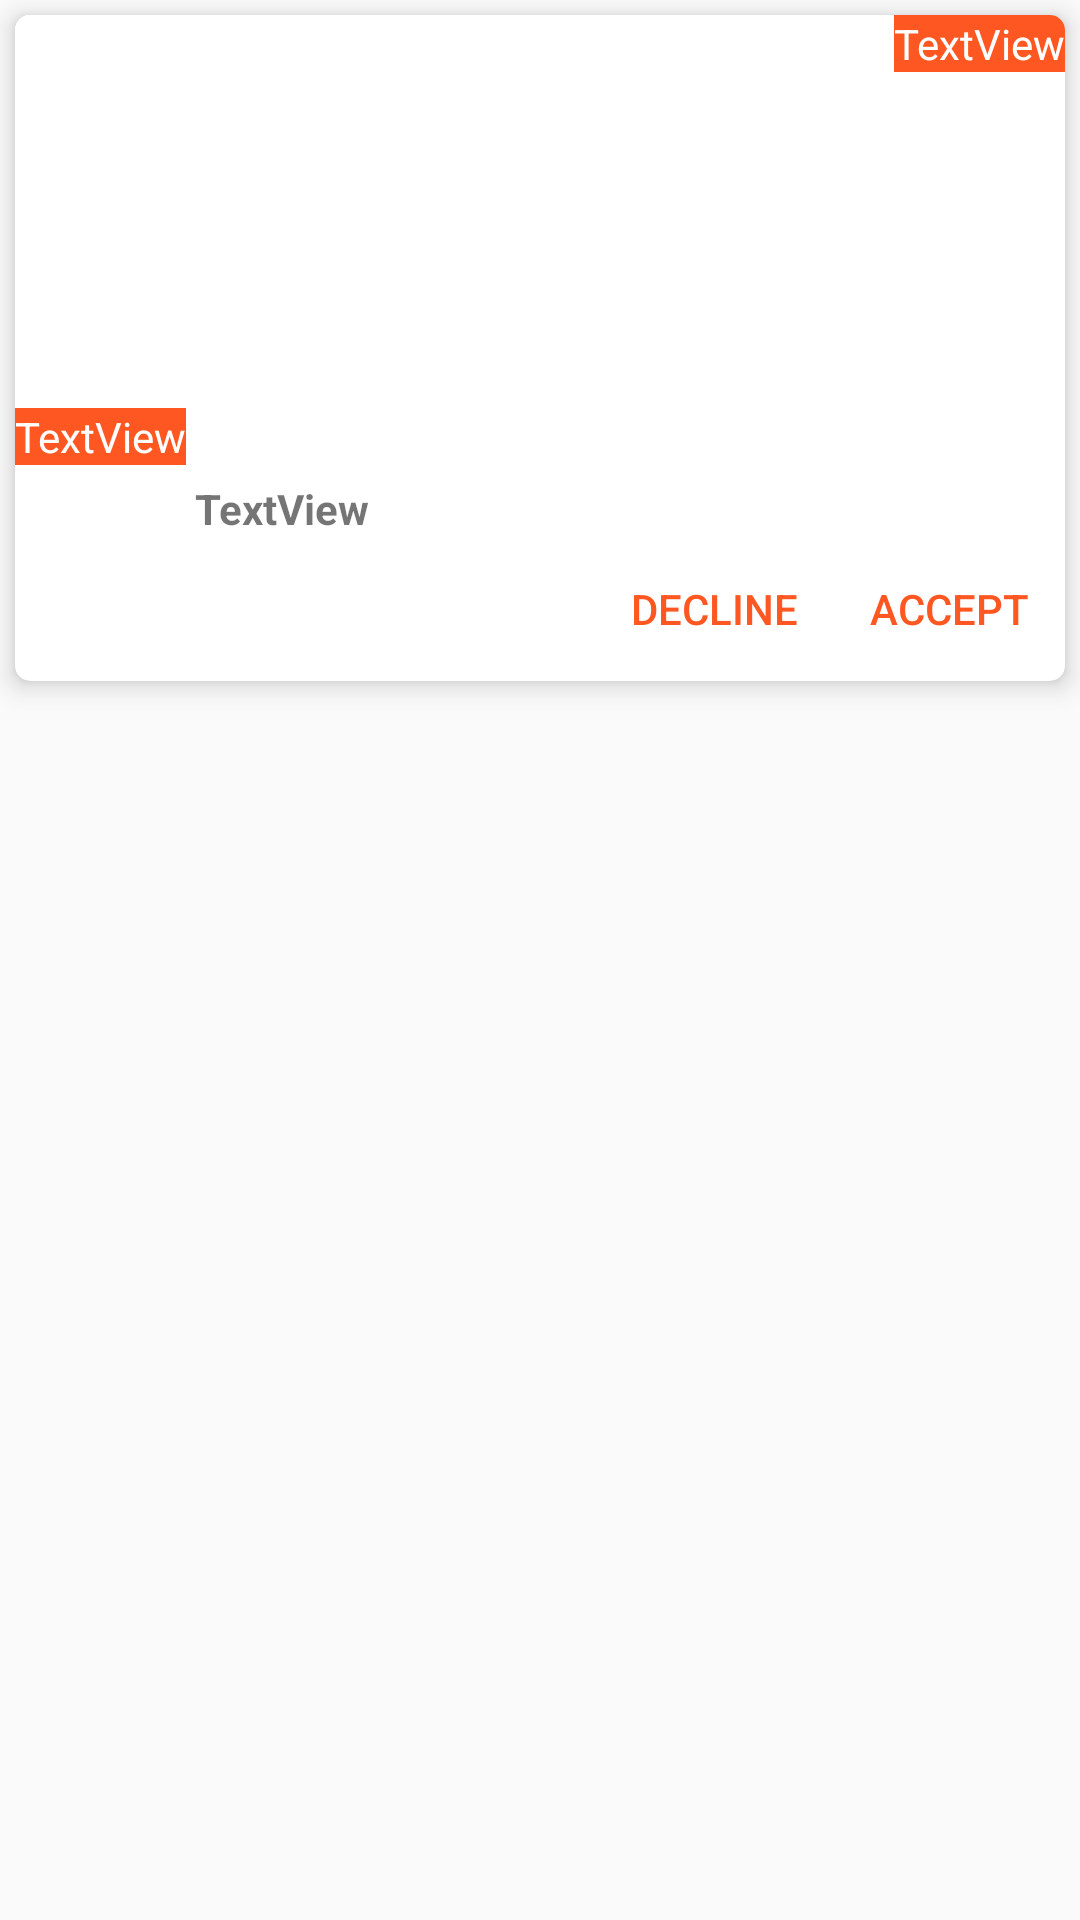

Android layout source for this screen:
<!-- AndroidManifest.xml: application theme AppTheme -->
<!-- res/layout/request_layout.xml -->
<?xml version="1.0" encoding="utf-8"?>
<RelativeLayout xmlns:android="http://schemas.android.com/apk/res/android"
    xmlns:app="http://schemas.android.com/apk/res-auto"
    android:layout_width="match_parent" android:layout_height="match_parent">

    <android.support.v7.widget.CardView
        android:id="@+id/cardView2"
        android:layout_width="400dp"
        android:layout_height="wrap_content"
        android:layout_alignParentTop="true"
        android:layout_centerHorizontal="true"
        android:layout_margin="5dp"
        app:cardCornerRadius="5dp"
        app:cardElevation="5dp">

        <RelativeLayout
            android:layout_width="match_parent"
            android:layout_height="wrap_content">

            <ImageView
                android:id="@+id/imageViewImage"
                android:layout_width="match_parent"
                android:layout_height="150dp"
                android:layout_alignParentLeft="true"
                android:layout_alignParentStart="true"
                android:layout_alignParentTop="true"
                android:background="@color/backGround"
                app:srcCompat="@color/backGround" />

            <TextView
                android:id="@+id/textViewRequestMessage"
                android:layout_width="wrap_content"
                android:layout_height="wrap_content"
                android:layout_above="@+id/imageViewProfile"
                android:layout_alignParentLeft="true"
                android:layout_alignParentStart="true"
                android:background="@color/colorAccent"
                android:text="TextView"
                android:textColor="@color/cardview_light_background" />

            <ImageView
                android:id="@+id/imageViewProfile"
                android:layout_width="50dp"
                android:layout_height="50dp"
                android:layout_alignParentLeft="true"
                android:layout_alignParentStart="true"
                android:layout_below="@+id/imageViewImage"
                android:layout_marginLeft="5dp"
                android:layout_marginTop="5dp"
                app:srcCompat="@drawable/download" />

            <TextView
                android:id="@+id/textViewUsername"
                android:layout_width="wrap_content"
                android:layout_height="wrap_content"
                android:layout_below="@+id/imageViewImage"
                android:layout_marginLeft="5dp"
                android:layout_marginTop="5dp"
                android:layout_toEndOf="@+id/imageViewProfile"
                android:layout_toRightOf="@+id/imageViewProfile"
                android:text="TextView"
                android:textColor="@color/common_google_signin_btn_text_dark_focused"
                android:textStyle="bold" />

            <Button
                android:id="@+id/buttonAccept"
                style="@style/Widget.AppCompat.Button.ButtonBar.AlertDialog"
                android:layout_width="wrap_content"
                android:layout_height="wrap_content"
                android:layout_alignBaseline="@+id/buttonDecline"
                android:layout_alignBottom="@+id/buttonDecline"
                android:layout_alignParentEnd="true"
                android:layout_alignParentRight="true"
                android:text="ACCEPT" />

            <Button
                android:id="@+id/buttonDecline"
                style="@style/Widget.AppCompat.Button.ButtonBar.AlertDialog"
                android:layout_width="wrap_content"
                android:layout_height="wrap_content"
                android:layout_below="@+id/textViewUsername"
                android:layout_toLeftOf="@+id/buttonAccept"
                android:layout_toStartOf="@+id/buttonAccept"
                android:text="DECLINE" />

            <TextView
                android:id="@+id/textViewDate"
                android:layout_width="wrap_content"
                android:layout_height="wrap_content"
                android:layout_alignParentEnd="true"
                android:layout_alignParentRight="true"
                android:layout_alignParentTop="true"
                android:background="@color/colorAccent"
                android:text="TextView"
                android:textColor="@color/cardview_light_background" />
        </RelativeLayout>
    </android.support.v7.widget.CardView>

</RelativeLayout>
<!-- resources referenced by this layout -->
<resources>
  <color name="backGround">#ffffff</color>
  <color name="colorAccent">#ff5722</color>
  <style name="AppTheme" parent="Theme.AppCompat.Light.DarkActionBar">
          
          <item name="colorPrimary">@color/colorPrimary</item>
          <item name="colorPrimaryDark">@color/colorPrimaryDark</item>
          <item name="colorAccent">@color/colorAccent</item>
      </style>
  <color name="colorPrimary">#ff5722</color>
  <color name="colorPrimaryDark">#e64a19</color>
</resources>
